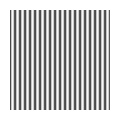

Here is the Python script that generated this plot: (Note: this script raises an exception after producing the figure.)
import matplotlib.pyplot as plt
import numpy as np

def save_image_without_borders(data : np.ndarray, filename : str):
    sizes = np.shape(data)
    height = float(sizes[0])
    width = float(sizes[1])
     
    fig = plt.figure()
    fig.set_size_inches(width / height, 1, forward=False)
    ax = plt.Axes(fig, [0., 0., 1., 1.])
    ax.set_axis_off()
    fig.add_axes(ax)
 
    ax.imshow(abs(data), cmap='gray')
    plt.savefig(filename, dpi=height) 
    plt.close()

#Generate different gratings
x = np.arange(-512, 512, 1)
x_mesh, y_mesh = np.meshgrid(x, x)

#Grating - 1
wavelength = 102.4
angle = 0
grating_1 = np.sin(2 * np.pi * (x_mesh * np.cos(angle) + y_mesh * np.sin(angle)) / wavelength)
save_image_without_borders(grating_1, 'data/grating-1.png')

#Grating - 2
wavelength = 102.4
angle = np.pi / 9
grating_2 = np.sin(2 * np.pi * (x_mesh * np.cos(angle) + y_mesh * np.sin(angle)) / wavelength)
save_image_without_borders(grating_2, 'data/grating-2.png')

#Grating - 3
grating_3 = grating_1 + grating_2
save_image_without_borders(grating_3, 'data/grating-3.png')

#Grating - 4
"""
amplitudes = [0.5, 0.25, 1, 0.75, 1]
wavelengths = [200, 100, 250, 300, 60]
angles = [0, np.pi / 4, np.pi / 9, np.pi / 2, np.pi / 12]

grating_4 = np.zeros(x_mesh.shape)
for amplitude, wavelength, angle in zip(amplitudes, wavelengths, angles):
    grating_4 += amplitude * np.sin(2 * np.pi * (x_mesh * np.cos(angle) + y_mesh * np.sin(angle)) / wavelength)

save_image_without_borders(grating_4, 'data/grating-4.png')
"""